134-way image classification set "fruits" from GitHub (Kamil-IT/fruits-recognition); label vocabulary: apple, apple Braeburn, apple Crimson Snow, apple golden 1, apple golden 2, apple golden 3, apple Granny Smith, apple Pink Lady, apple red 1, apple red 2, apple red 3, apple Red Delicious, apple red yellow 1, apple red yellow 2, apricot, avocado, avocado ripe, banana, banana Lady Finger, banana red, beetroot, blueberry, cactus fruit, cantaloupe 1, cantaloupe 2, carambula, cauliflower, cherry, cherry 1, cherry 2, cherry Rainier, cherry wax black, cherry wax red, cherry wax yellow, chestnut, clementine, cocos, corn, corn husk, cucumber ripe, cucumber ripe 2, dates, eggplant, fig, ginger root, granadilla, grape blue, grape pink, grape white, grape white 2, grape white 3, grape white 4, grapefruit pink, grapefruit white, guava, hazelnut, huckleberry, kaki, kiwi, kohlrabi, kumquats, lemon, lemon Meyer, limes, lychee, mandarine, mango, mango red, mangostan, passion fruit maracuja, melon Piel de Sapo, mulberry, nectarine, nectarine flat, forest nut, pecan nut, onion red, onion red peeled, onion white, orange, papaya, passion fruit, peach, peach 2, peach flat, pear, pear 2, pear Abate, pear Forelle, pear Kaiser, pear Monster, pear red, pear stone, pear Williams, pepino melon, pepper green, pepper orange, pepper red, pepper yellow, physalis, physalis with husk, pineapple, pineapple mini, pitahaya red, plum, plum 2, plum 3, pomegranate, pomelo sweetie, potato red, potato red washed, potato sweet, potato white, quince, rambutan, raspberry, redcurrant, salak, strawberry, strawberry wedge, tamarillo, tangelo, tomato, tomato 1, tomato 2, tomato 3, tomato 4, tomato cherry red, tomato heart, tomato maroon, tomato yellow, tomato not ripened, walnut, watermelon.

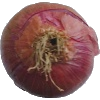
Label: onion red

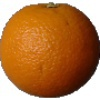
Label: orange

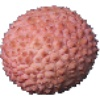
Label: lychee

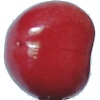
Label: cherry

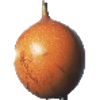
Label: granadilla

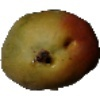
Label: papaya
